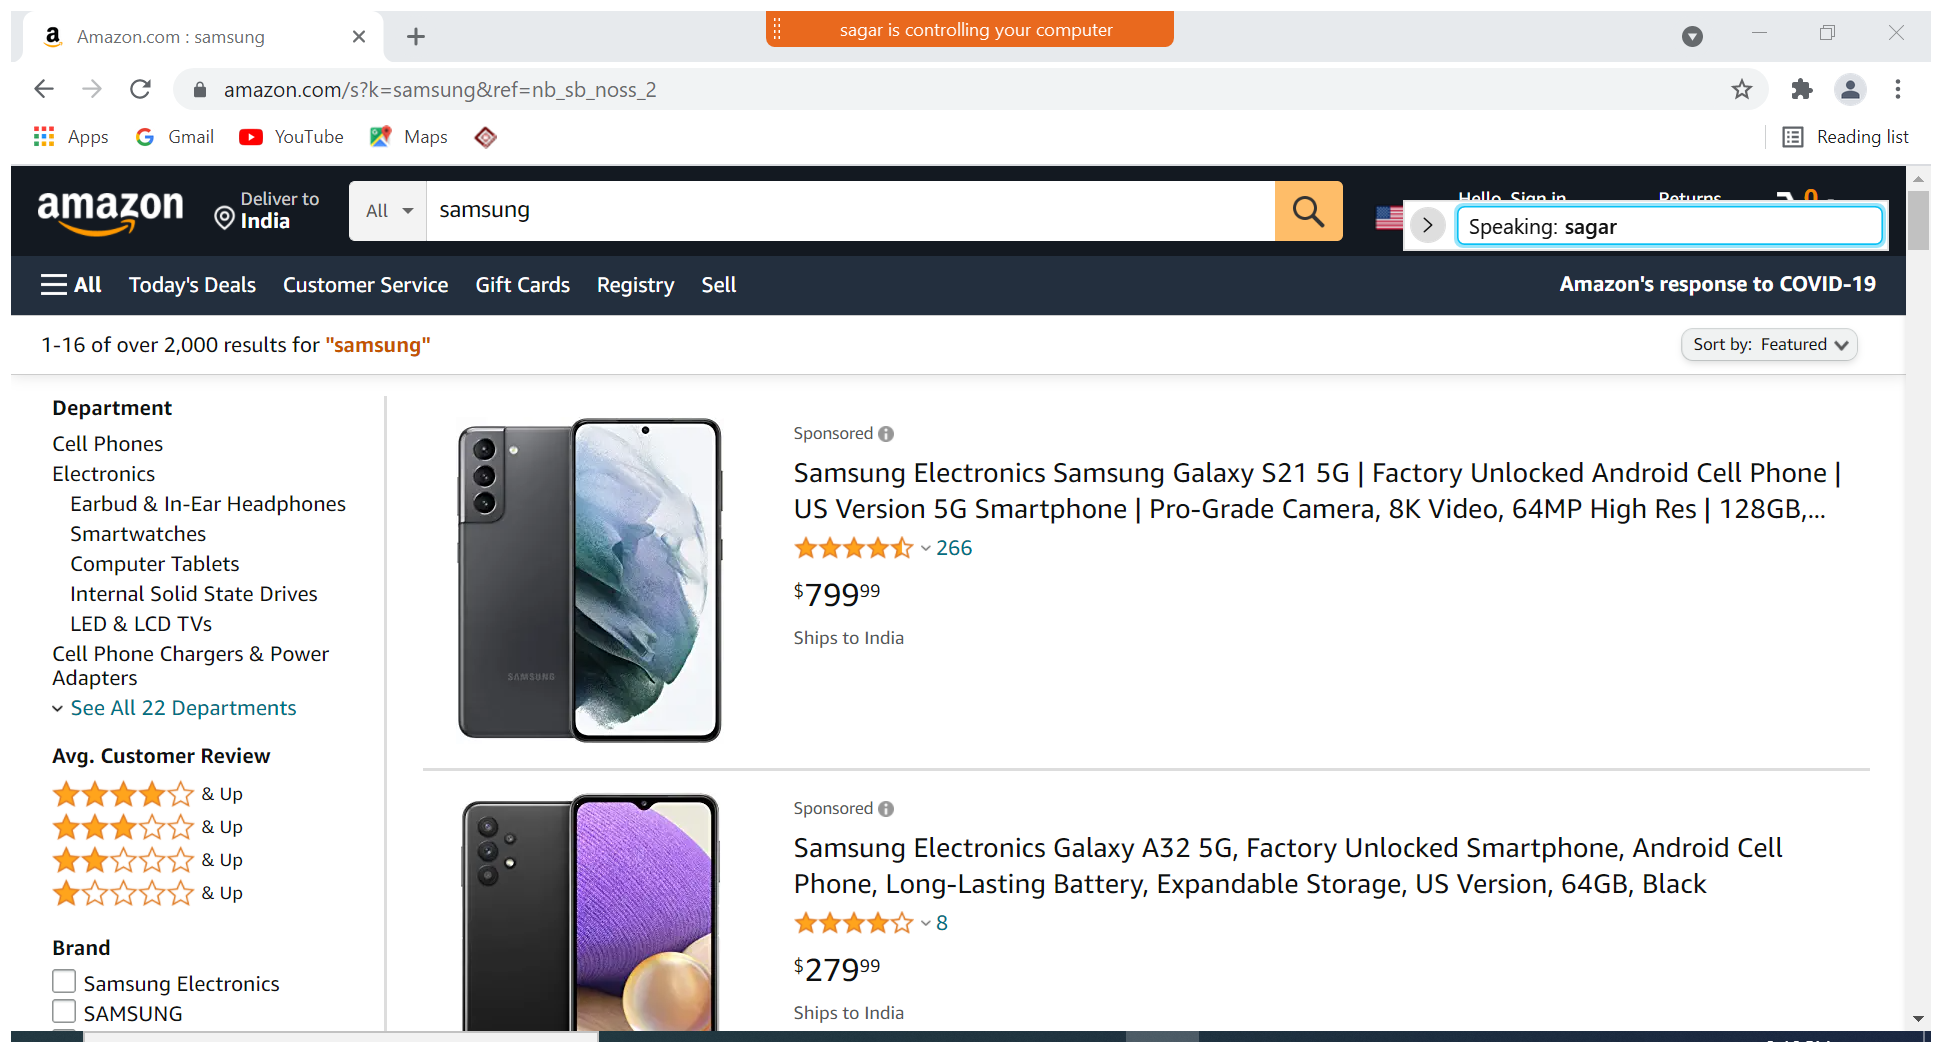
Task: To know tha workflow
Workflow: Dtascraping

Step 1: Attach Browser 'Amazoncom Page' in window 'Amazon.com : samsung' (chrome.exe)

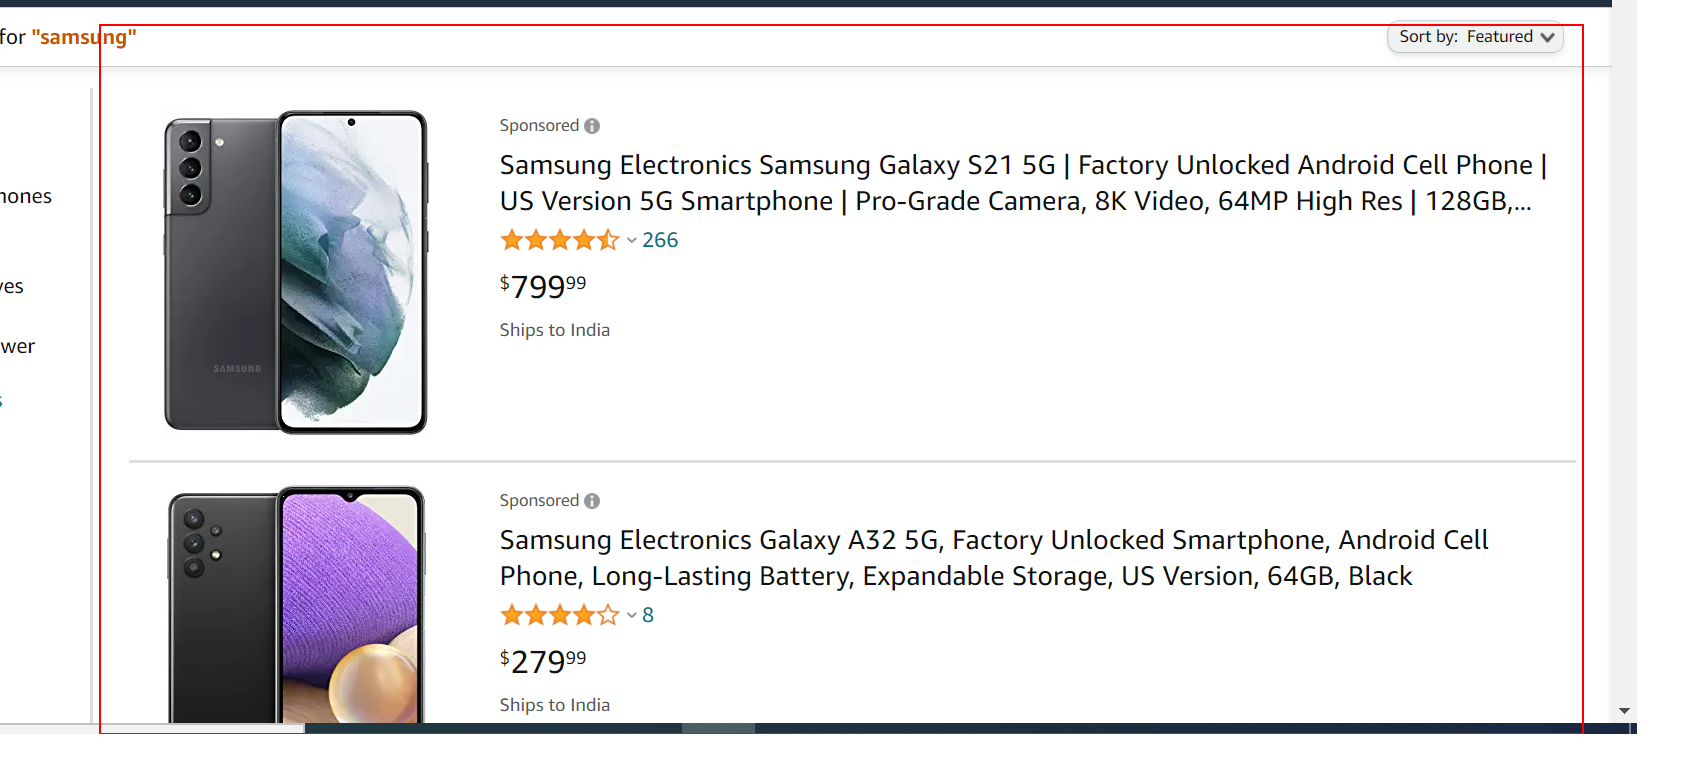
Step 2: get-text from the element